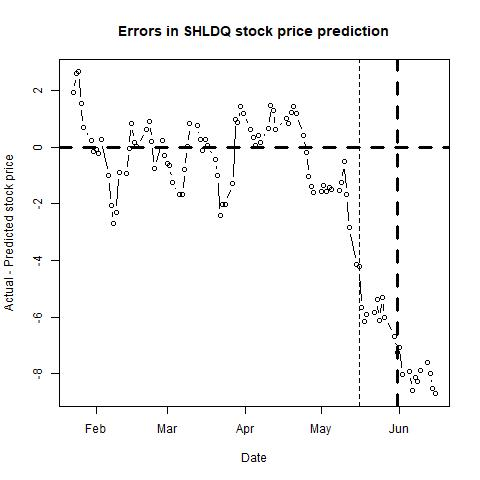

The data file committed next to this chart (first rows):
, п..ticker, date, close, sp500, nasdaq, bond, tbill, stock_return, market_return, daily_riskfree_rate, riskfree_rate_return, rmrf, alpha, b_mkt, b_smb, b_hml, b_umd, pred_close, pred_closediff, newdate
1, SHLDQ, 42758, 9.33, 2265, 5553, 2.41, 0.51, 0, -0.002696, 6.52465e-05, 6.52443e-05, -0.002761, #N/A, #N/A, #N/A, #N/A, #N/A, 7.405, 1.925, 2017-01-23
2, SHLDQ, 42759, 9.43, 2280, 5601, 2.47, 0.51, 0.01066, 0.006545, 0.003414, 6.6849e-05, 0.006478, #N/A, #N/A, #N/A, #N/A, #N/A, 6.813, 2.617, 2017-01-24
3, SHLDQ, 42760, 8.77, 2298, 5656, 2.53, 0.5, -0.07256, 0.007991, 0.003462, 6.84527e-05, 0.007923, #N/A, #N/A, #N/A, #N/A, #N/A, 6.109, 2.661, 2017-01-25
4, SHLDQ, 42761, 7.96, 2297, 5655, 2.51, 0.51, -0.09691, -0.0007341, 0.003446, 6.79183e-05, -0.000802, #N/A, #N/A, #N/A, #N/A, #N/A, 6.418, 1.542, 2017-01-26
5, SHLDQ, 42762, 7.42, 2295, 5661, 2.49, 0.52, -0.07025, -0.0008673, 0.00343, 6.73837e-05, -0.0009347, #N/A, #N/A, #N/A, #N/A, #N/A, 6.727, 0.6932, 2017-01-27
6, SHLDQ, 42765, 6.86, 2281, 5614, 2.49, 0.51, -0.07847, -0.006029, 0.00343, 6.73837e-05, -0.006097, #N/A, #N/A, #N/A, #N/A, #N/A, 6.615, 0.2448, 2017-01-30
7, SHLDQ, 42766, 6.98, 2279, 5615, 2.45, 0.52, 0.01734, -0.0008901, 0.003399, 6.63142e-05, -0.0009564, #N/A, #N/A, #N/A, #N/A, #N/A, 7.122, -0.1416, 2017-01-31
8, SHLDQ, 42767, 6.65, 2280, 5643, 2.48, 0.51, -0.04843, 0.0003016, 0.003422, 6.71164e-05, 0.0002345, #N/A, #N/A, #N/A, #N/A, #N/A, 6.714, -0.06395, 2017-02-01
9, SHLDQ, 42768, 6.6, 2281, 5636, 2.48, 0.52, -0.007547, 0.0005684, 0.003422, 6.71164e-05, 0.0005013, #N/A, #N/A, #N/A, #N/A, #N/A, 6.826, -0.2255, 2017-02-02
10, SHLDQ, 42769, 6.88, 2297, 5667, 2.49, 0.51, 0.04155, 0.007237, 0.00343, 6.73837e-05, 0.007169, #N/A, #N/A, #N/A, #N/A, #N/A, 6.615, 0.2648, 2017-02-03
11, SHLDQ, 42772, 6.52, 2293, 5664, 2.42, 0.53, -0.05374, -0.002117, 0.003375, 6.55118e-05, -0.002182, #N/A, #N/A, #N/A, #N/A, #N/A, 7.529, -1.009, 2017-02-06
12, SHLDQ, 42773, 5.66, 2293, 5674, 2.4, 0.53, -0.1415, 0.000228, 0.003358, 6.49768e-05, 0.000163, #N/A, #N/A, #N/A, #N/A, #N/A, 7.727, -2.067, 2017-02-07
13, SHLDQ, 42774, 5.73, 2295, 5682, 2.34, 0.54, 0.01229, 0.0006921, 0.003309, 6.3371e-05, 0.0006287, #N/A, #N/A, #N/A, #N/A, #N/A, 8.431, -2.701, 2017-02-08
14, SHLDQ, 42775, 5.54, 2308, 5715, 2.4, 0.54, -0.03372, 0.005739, 0.003358, 6.49768e-05, 0.005674, #N/A, #N/A, #N/A, #N/A, #N/A, 7.838, -2.298, 2017-02-09
15, SHLDQ, 42776, 6.96, 2316, 5734, 2.41, 0.55, 0.2282, 0.003556, 0.003367, 6.52443e-05, 0.003491, #N/A, #N/A, #N/A, #N/A, #N/A, 7.851, -0.8912, 2017-02-10
16, SHLDQ, 42779, 6.4, 2328, 5764, 2.43, 0.52, -0.08388, 0.005235, 0.003383, 6.57793e-05, 0.005169, #N/A, #N/A, #N/A, #N/A, #N/A, 7.319, -0.919, 2017-02-13
17, SHLDQ, 42780, 7.1, 2338, 5783, 2.47, 0.54, 0.1038, 0.004, 0.003414, 6.6849e-05, 0.003933, #N/A, #N/A, #N/A, #N/A, #N/A, 7.147, -0.04741, 2017-02-14
18, SHLDQ, 42781, 7.58, 2349, 5819, 2.51, 0.54, 0.06542, 0.004977, 0.003446, 6.79183e-05, 0.004909, #N/A, #N/A, #N/A, #N/A, #N/A, 6.753, 0.8274, 2017-02-15
19, SHLDQ, 42782, 7.39, 2347, 5815, 2.45, 0.53, -0.02539, -0.0008619, 0.003399, 6.63142e-05, -0.0009282, #N/A, #N/A, #N/A, #N/A, #N/A, 7.233, 0.1568, 2017-02-16
20, SHLDQ, 42783, 7.54, 2351, 5839, 2.42, 0.53, 0.02009, 0.001676, 0.003375, 6.55118e-05, 0.001611, #N/A, #N/A, #N/A, #N/A, #N/A, 7.529, 0.01067, 2017-02-17
21, SHLDQ, 42787, 8.06, 2365, 5866, 2.43, 0.53, 0.06669, 0.00603, 0.003383, 6.57793e-05, 0.005965, #N/A, #N/A, #N/A, #N/A, #N/A, 7.431, 0.6294, 2017-02-21
22, SHLDQ, 42788, 8.33, 2363, 5861, 2.42, 0.52, 0.03295, -0.001083, 0.003375, 6.55118e-05, -0.001149, #N/A, #N/A, #N/A, #N/A, #N/A, 7.418, 0.9123, 2017-02-22
23, SHLDQ, 42789, 7.91, 2364, 5836, 2.38, 0.51, -0.05174, 0.0004168, 0.003342, 6.44416e-05, 0.0003524, #N/A, #N/A, #N/A, #N/A, #N/A, 7.701, 0.209, 2017-02-23
24, SHLDQ, 42790, 7.74, 2367, 5845, 2.31, 0.52, -0.02173, 0.001495, 0.003285, 6.25678e-05, 0.001433, #N/A, #N/A, #N/A, #N/A, #N/A, 8.503, -0.7634, 2017-02-24
25, SHLDQ, 42793, 8.04, 2370, 5862, 2.36, 0.5, 0.03803, 0.001016, 0.003326, 6.39064e-05, 0.0009519, #N/A, #N/A, #N/A, #N/A, #N/A, 7.787, 0.2532, 2017-02-27
26, SHLDQ, 42794, 7.84, 2364, 5825, 2.36, 0.53, -0.02519, -0.002583, 0.003326, 6.39064e-05, -0.002646, #N/A, #N/A, #N/A, #N/A, #N/A, 8.122, -0.2815, 2017-02-28
27, SHLDQ, 42795, 7.66, 2396, 5904, 2.46, 0.63, -0.02323, 0.01358, 0.003407, 6.65816e-05, 0.01351, #N/A, #N/A, #N/A, #N/A, #N/A, 8.25, -0.5904, 2017-03-01
28, SHLDQ, 42796, 7.77, 2382, 5861, 2.49, 0.67, 0.01426, -0.005877, 0.00343, 6.73837e-05, -0.005944, #N/A, #N/A, #N/A, #N/A, #N/A, 8.401, -0.6307, 2017-03-02
29, SHLDQ, 42797, 7.62, 2383, 5871, 2.49, 0.71, -0.01949, 0.0005032, 0.00343, 6.73837e-05, 0.0004358, #N/A, #N/A, #N/A, #N/A, #N/A, 8.847, -1.227, 2017-03-03
30, SHLDQ, 42800, 7.52, 2375, 5849, 2.49, 0.74, -0.01321, -0.003281, 0.00343, 6.73837e-05, -0.003348, #N/A, #N/A, #N/A, #N/A, #N/A, 9.182, -1.662, 2017-03-06
31, SHLDQ, 42801, 7.43, 2368, 5834, 2.52, 0.76, -0.01204, -0.002916, 0.003454, 6.81855e-05, -0.002984, #N/A, #N/A, #N/A, #N/A, #N/A, 9.109, -1.679, 2017-03-07
32, SHLDQ, 42802, 7.49, 2363, 5838, 2.57, 0.73, 0.008043, -0.00229, 0.003493, 6.95214e-05, -0.002359, #N/A, #N/A, #N/A, #N/A, #N/A, 8.281, -0.7906, 2017-03-08
33, SHLDQ, 42803, 8.01, 2365, 5839, 2.6, 0.73, 0.06712, 0.0008007, 0.003516, 7.03226e-05, 0.0007304, #N/A, #N/A, #N/A, #N/A, #N/A, 7.984, 0.02552, 2017-03-09
34, SHLDQ, 42804, 9.23, 2373, 5862, 2.58, 0.75, 0.1418, 0.003262, 0.0035, 6.97885e-05, 0.003193, #N/A, #N/A, #N/A, #N/A, #N/A, 8.405, 0.8249, 2017-03-10
35, SHLDQ, 42807, 9.22, 2373, 5876, 2.62, 0.79, -0.001084, 0.0003688, 0.003531, 7.08566e-05, 0.000298, #N/A, #N/A, #N/A, #N/A, #N/A, 8.457, 0.7634, 2017-03-13
36, SHLDQ, 42808, 8.8, 2365, 5857, 2.6, 0.78, -0.04662, -0.003384, 0.003516, 7.03226e-05, -0.003454, #N/A, #N/A, #N/A, #N/A, #N/A, 8.542, 0.2576, 2017-03-14
37, SHLDQ, 42809, 8.76, 2385, 5900, 2.51, 0.73, -0.004556, 0.00834, 0.003446, 6.79183e-05, 0.008272, #N/A, #N/A, #N/A, #N/A, #N/A, 8.873, -0.1128, 2017-03-15
38, SHLDQ, 42810, 8.96, 2381, 5901, 2.53, 0.73, 0.02257, -0.001629, 0.003462, 6.84527e-05, -0.001697, #N/A, #N/A, #N/A, #N/A, #N/A, 8.675, 0.2846, 2017-03-16
39, SHLDQ, 42811, 9.05, 2378, 5901, 2.5, 0.73, 0.009995, -0.001315, 0.003438, 6.7651e-05, -0.001383, #N/A, #N/A, #N/A, #N/A, #N/A, 8.971, 0.07852, 2017-03-17
40, SHLDQ, 42814, 9.18, 2373, 5902, 2.47, 0.76, 0.01426, -0.002013, 0.003414, 6.6849e-05, -0.002079, #N/A, #N/A, #N/A, #N/A, #N/A, 9.602, -0.4223, 2017-03-20
41, SHLDQ, 42815, 9.1, 2344, 5794, 2.43, 0.77, -0.008753, -0.01249, 0.003383, 6.57793e-05, -0.01255, #N/A, #N/A, #N/A, #N/A, #N/A, 10.11, -1.009, 2017-03-21
42, SHLDQ, 42816, 7.98, 2348, 5822, 2.4, 0.77, -0.1313, 0.001889, 0.003358, 6.49768e-05, 0.001824, #N/A, #N/A, #N/A, #N/A, #N/A, 10.4, -2.425, 2017-03-22
43, SHLDQ, 42817, 8.19, 2346, 5818, 2.41, 0.76, 0.02598, -0.001059, 0.003367, 6.52443e-05, -0.001125, #N/A, #N/A, #N/A, #N/A, #N/A, 10.19, -2.005, 2017-03-23
44, SHLDQ, 42818, 8.5, 2344, 5829, 2.4, 0.78, 0.03715, -0.0008461, 0.003358, 6.49768e-05, -0.0009111, #N/A, #N/A, #N/A, #N/A, #N/A, 10.52, -2.016, 2017-03-24
45, SHLDQ, 42821, 9.43, 2342, 5840, 2.38, 0.78, 0.1038, -0.001019, 0.003342, 6.44416e-05, -0.001084, #N/A, #N/A, #N/A, #N/A, #N/A, 10.71, -1.284, 2017-03-27
46, SHLDQ, 42822, 11.3, 2359, 5875, 2.42, 0.78, 0.1809, 0.007224, 0.003375, 6.55118e-05, 0.007158, #N/A, #N/A, #N/A, #N/A, #N/A, 10.32, 0.981, 2017-03-28
47, SHLDQ, 42823, 11.5, 2361, 5898, 2.39, 0.78, 0.01754, 0.001088, 0.00335, 6.47092e-05, 0.001023, #N/A, #N/A, #N/A, #N/A, #N/A, 10.62, 0.8849, 2017-03-29
48, SHLDQ, 42824, 11.75, 2368, 5914, 2.42, 0.78, 0.02151, 0.00293, 0.003375, 6.55118e-05, 0.002864, #N/A, #N/A, #N/A, #N/A, #N/A, 10.32, 1.431, 2017-03-30
49, SHLDQ, 42825, 11.49, 2363, 5912, 2.4, 0.76, -0.02238, -0.002259, 0.003358, 6.49768e-05, -0.002324, #N/A, #N/A, #N/A, #N/A, #N/A, 10.29, 1.197, 2017-03-31
50, SHLDQ, 42828, 11.76, 2359, 5895, 2.35, 0.79, 0.02323, -0.001645, 0.003318, 6.36387e-05, -0.001708, #N/A, #N/A, #N/A, #N/A, #N/A, 11.12, 0.6385, 2017-04-03
51, SHLDQ, 42829, 11.36, 2360, 5899, 2.36, 0.79, -0.03461, 0.0005597, 0.003326, 6.39064e-05, 0.0004958, #N/A, #N/A, #N/A, #N/A, #N/A, 11.02, 0.3372, 2017-04-04
52, SHLDQ, 42830, 11.39, 2353, 5864, 2.34, 0.8, 0.002637, -0.003058, 0.003309, 6.3371e-05, -0.003122, #N/A, #N/A, #N/A, #N/A, #N/A, 11.33, 0.0582, 2017-04-05
53, SHLDQ, 42831, 11.65, 2357, 5879, 2.34, 0.79, 0.02257, 0.001928, 0.003309, 6.3371e-05, 0.001865, #N/A, #N/A, #N/A, #N/A, #N/A, 11.22, 0.4298, 2017-04-06
54, SHLDQ, 42832, 11.34, 2356, 5878, 2.38, 0.82, -0.02697, -0.000825, 0.003342, 6.44416e-05, -0.0008894, #N/A, #N/A, #N/A, #N/A, #N/A, 11.16, 0.1798, 2017-04-07
55, SHLDQ, 42835, 11.92, 2357, 5881, 2.37, 0.82, 0.04988, 0.0006868, 0.003334, 6.4174e-05, 0.0006226, #N/A, #N/A, #N/A, #N/A, #N/A, 11.26, 0.6611, 2017-04-10
56, SHLDQ, 42836, 13.24, 2354, 5867, 2.32, 0.82, 0.105, -0.001438, 0.003293, 6.28355e-05, -0.001501, #N/A, #N/A, #N/A, #N/A, #N/A, 11.75, 1.488, 2017-04-11
57, SHLDQ, 42837, 13.35, 2345, 5836, 2.28, 0.81, 0.008274, -0.003767, 0.00326, 6.17643e-05, -0.003829, #N/A, #N/A, #N/A, #N/A, #N/A, 12.04, 1.314, 2017-04-12
58, SHLDQ, 42838, 13.04, 2329, 5805, 2.24, 0.81, -0.02349, -0.006835, 0.003226, 6.06926e-05, -0.006896, #N/A, #N/A, #N/A, #N/A, #N/A, 12.43, 0.6096, 2017-04-13
59, SHLDQ, 42842, 13.47, 2349, 5857, 2.26, 0.83, 0.03244, 0.008575, 0.003243, 6.12285e-05, 0.008514, #N/A, #N/A, #N/A, #N/A, #N/A, 12.46, 1.014, 2017-04-17
60, SHLDQ, 42843, 13.99, 2342, 5849, 2.18, 0.82, 0.03788, -0.002909, 0.003175, 5.90843e-05, -0.002968, #N/A, #N/A, #N/A, #N/A, #N/A, 13.13, 0.8558, 2017-04-18
... 41 more rows
